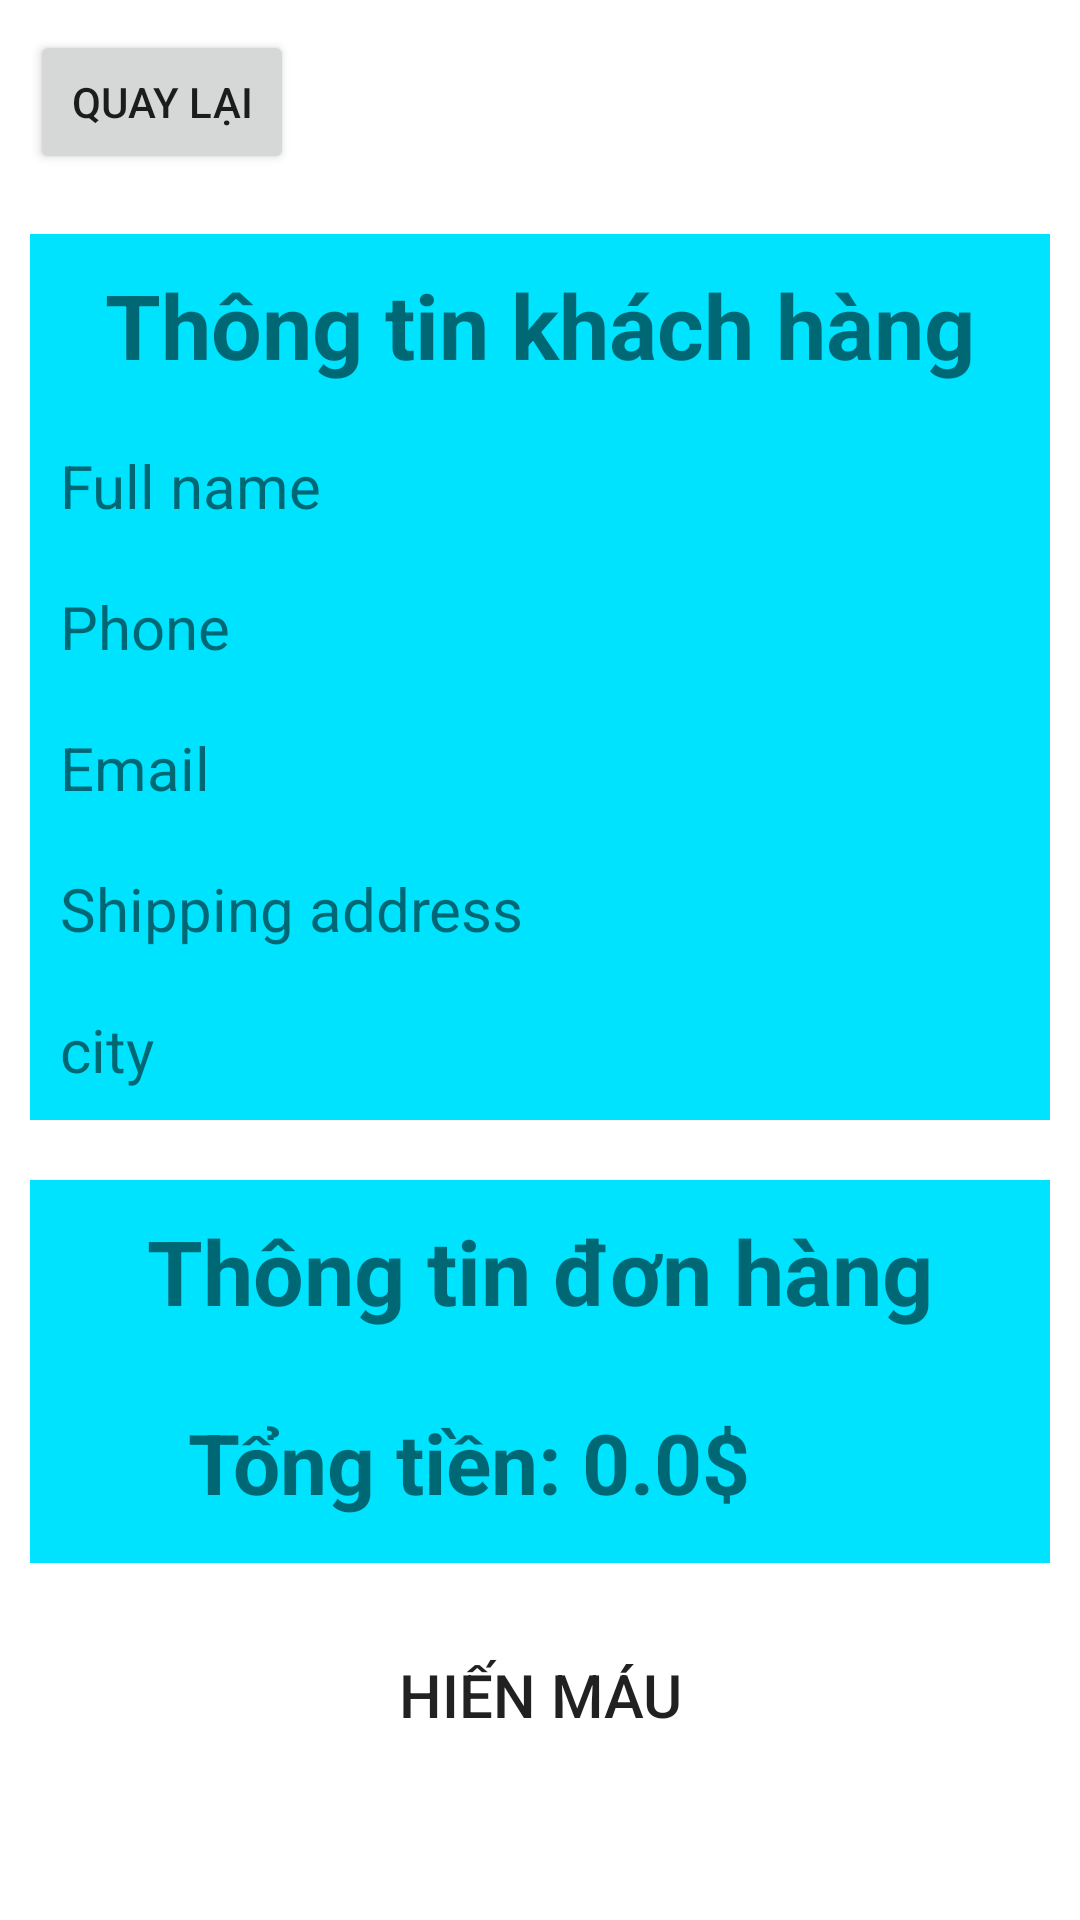

Layout XML and referenced resources for this Android screen:
<!-- AndroidManifest.xml: application theme Theme.FLinhTinh -->
<!-- res/layout/checkout.xml -->
<?xml version="1.0" encoding="utf-8"?>
<androidx.drawerlayout.widget.DrawerLayout  xmlns:android="http://schemas.android.com/apk/res/android"
    xmlns:app="http://schemas.android.com/apk/res-auto"
    xmlns:tools="http://schemas.android.com/tools"
    android:id="@+id/drawer_layout_cart"
    android:layout_width="match_parent"
    android:layout_height="match_parent"
    tools:context=".activity.OrderCheckoutActivity">
    <com.google.android.material.navigation.NavigationView
        android:layout_width="wrap_content"
        android:layout_height="match_parent"
        android:layout_gravity="start"
        android:id="@+id/nav"
        app:menu="@menu/menu_sidebar"/>

    <androidx.core.widget.NestedScrollView
        android:layout_width="match_parent"
        android:layout_height="match_parent">
        <LinearLayout
            android:layout_width="match_parent"
            android:layout_height="match_parent"
            android:orientation="vertical">

            <Button
                android:id="@+id/btn_back"
                android:layout_width="wrap_content"
                android:layout_height="wrap_content"
                android:layout_margin="10dp"
                android:text="quay lại" />


            <LinearLayout
                android:layout_width="match_parent"
                android:layout_height="wrap_content"
                android:background="#00e3ff"
                android:layout_margin="10dp"
                android:orientation="vertical">
                <TextView
                    android:layout_width="match_parent"
                    android:layout_height="match_parent"
                    android:layout_margin="10dp"
                    android:gravity="center"
                    android:text="Thông tin khách hàng"
                    android:textSize="30sp"
                    android:textStyle="bold" />

                <LinearLayout
                    android:layout_width="match_parent"
                    android:layout_height="wrap_content"
                    android:orientation="vertical">

                    <TextView
                        android:id="@+id/tv_full_name"
                        android:layout_width="match_parent"
                        android:layout_height="wrap_content"
                        android:layout_margin="10dp"
                        android:text="Full name"
                        android:textSize="20sp" />


                    <TextView
                        android:id="@+id/tv_phone"
                        android:layout_width="match_parent"
                        android:layout_height="wrap_content"
                        android:text="Phone"
                        android:layout_margin="10dp"
                        android:textSize="20sp" />

                    <TextView
                        android:id="@+id/tv_email"
                        android:layout_width="match_parent"
                        android:layout_height="wrap_content"
                        android:text="Email"
                        android:layout_margin="10dp"
                        android:textSize="20sp" />

                    <TextView
                        android:id="@+id/tv_shipping_address"
                        android:layout_width="match_parent"
                        android:layout_height="wrap_content"
                        android:layout_margin="10dp"
                        android:text="Shipping address"
                        android:textSize="20sp" />

                    <TextView
                        android:id="@+id/tv_city"
                        android:layout_width="match_parent"
                        android:layout_height="wrap_content"
                        android:layout_margin="10dp"
                        android:text="city"
                        android:textSize="20sp" />


                </LinearLayout>
            </LinearLayout>

            <LinearLayout
                android:layout_width="match_parent"
                android:layout_height="wrap_content"
                android:background="#00e3ff"
                android:layout_margin="10dp"
                android:orientation="vertical">
                <TextView
                    android:layout_width="match_parent"
                    android:layout_height="match_parent"
                    android:layout_margin="10dp"
                    android:gravity="center"
                    android:text="Thông tin đơn hàng"
                    android:textSize="30sp"
                    android:textStyle="bold" />

                <androidx.recyclerview.widget.RecyclerView
                    android:id="@+id/rcv_product"
                    android:layout_width="match_parent"
                    android:layout_height="wrap_content"></androidx.recyclerview.widget.RecyclerView>

                <LinearLayout
                    android:layout_width="match_parent"
                    android:layout_height="wrap_content"
                    android:layout_margin="15dp"
                    android:orientation="horizontal">

                    <TextView
                        android:layout_width="0dp"
                        android:layout_height="wrap_content"
                        android:layout_weight="1.2"
                        android:gravity="end"
                        android:text="Tổng tiền: "
                        android:textSize="28sp"
                        android:textStyle="bold" />

                    <TextView
                        android:id="@+id/tv_total_price"
                        android:layout_width="0dp"
                        android:layout_height="wrap_content"
                        android:layout_weight="1"
                        android:text="0.0$"
                        android:textSize="28sp"
                        android:textStyle="bold" />
                </LinearLayout>

            </LinearLayout>
            <Button
                android:id="@+id/btn_order"
                android:layout_width="match_parent"
                android:layout_height="wrap_content"
                android:layout_margin="10dp"
                android:textSize="20sp"
                android:background="@drawable/round_btn"
                android:text="Hiến Máu" />

        </LinearLayout>
    </androidx.core.widget.NestedScrollView>

</androidx.drawerlayout.widget.DrawerLayout >
<!-- resources referenced by this layout -->
<resources>
  <style name="Theme.FLinhTinh" parent="Theme.MaterialComponents.DayNight.DarkActionBar">
          
          <item name="colorPrimary">@color/teal_200</item>
          <item name="colorPrimaryVariant">@color/purple_700</item>
          <item name="colorOnPrimary">@color/white</item>
          
          <item name="colorSecondary">@color/teal_200</item>
          <item name="colorSecondaryVariant">@color/teal_700</item>
          <item name="colorOnSecondary">@color/black</item>
          
          <item name="android:statusBarColor" tools:targetApi="21">?attr/colorPrimaryVariant</item>
          
      </style>
  <color name="teal_200">#FF03DAC5</color>
  <color name="purple_700">#FF3700B3</color>
  <color name="white">#FFFFFFFF</color>
  <color name="teal_700">#FF018786</color>
  <color name="black">#FF000000</color>
</resources>
